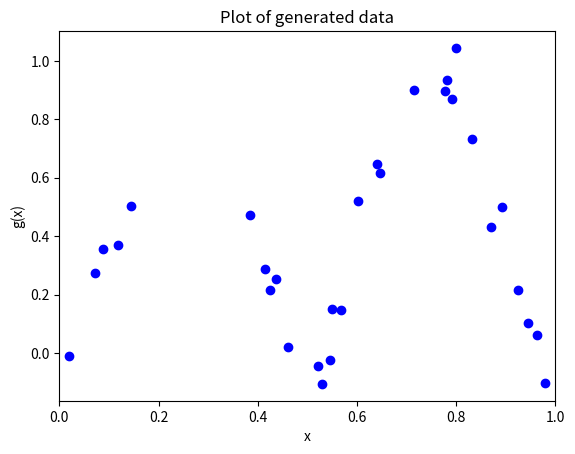
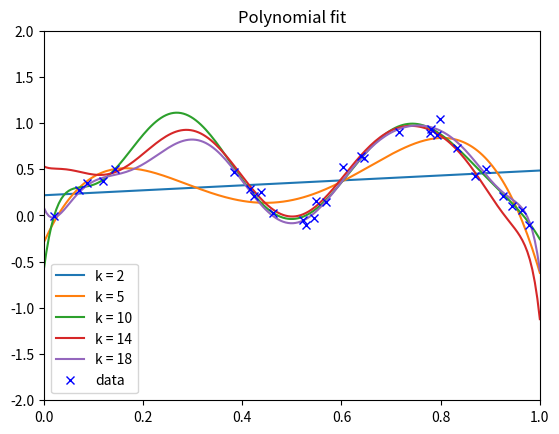
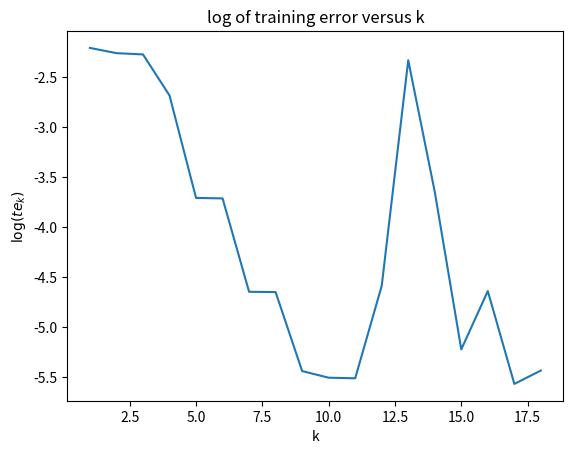
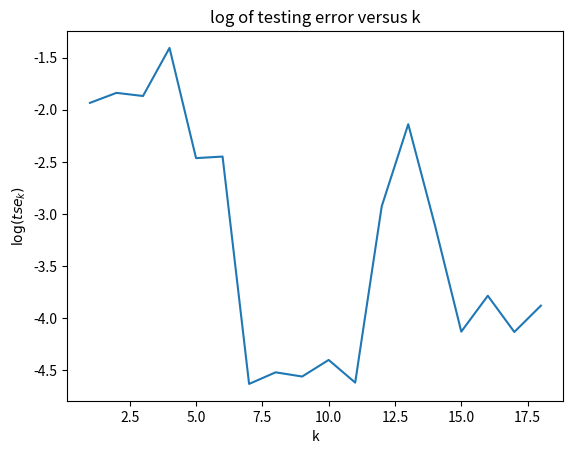
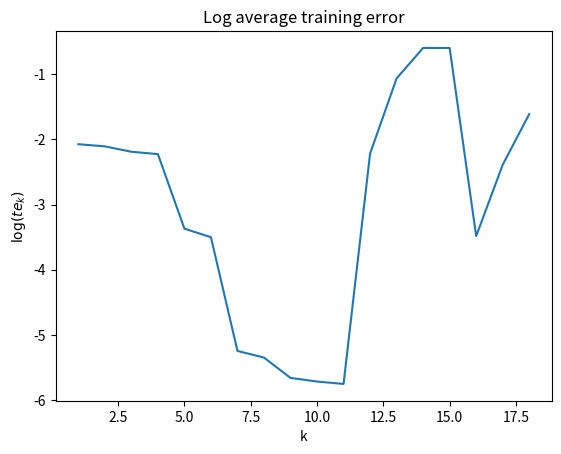
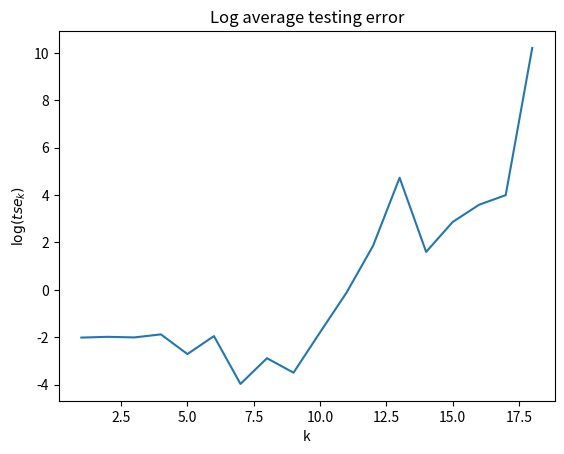

Generate these figures, in order, with matplotlib:
#!/usr/bin/env python3
# -*- coding: utf-8 -*-
"""
Created on Sat Nov  7 19:37:17 2020
COMP0078 Supervised Learning
Question 2
[redacted]
"""


import numpy             as np
import matplotlib.pyplot as plt


plt.close('all')
np.random.seed(0)

def transform(X, k):
    # Transforms the data to k dimension features
    m   = X.shape[0]
    Phi = np.zeros((m, k))
    
    for i in range(k):
        Phi[:, i] = X[:, 0] ** i
    
    return Phi

def fit(X, y):
    # fit data and output the fitted w
    w = np.linalg.inv(X.T.dot(X)).dot(X.T).dot(y)
    return w

def predict(X, w):
    # predict y from data and w
    return X.dot(w)

def g(x, sigma):
    # Generates data
    # g_sigma(x) = sin^2(2pi x) + eps
    m   = x.shape[0]
    eps = np.random.randn(m) * sigma
    return np.sin(2 * np.pi * x) ** 2 + eps

m     = 30
sigma = 0.07
ks    = [i for i in range(1, 19)]

# Plot randomly generated data
X = np.random.rand(m, 1)
y = g(X.ravel(), sigma)

plt.plot(X.ravel(), y, 'bo')
plt.xlabel('x')
plt.ylabel('g(x)')
plt.xlim([0, 1])
plt.title('Plot of generated data')
plt.show()

# Fit data with polynomial bases of specific k = 2, 5, 10, 14, 18
plt.figure()
for k in [2, 5, 10, 14, 18]:
    Phi = transform(X, k)
    w   = fit(Phi, y)
    
    # Plot fitted curves
    plotx   = np.linspace(0, 1, 200)
    plotPhi = transform(plotx[:, np.newaxis], k)
    ploty   = predict(plotPhi, w)
    plt.plot(plotx, ploty, label='k = %d' % k)

# Plot data points
plt.plot(X.ravel(), y, 'bx', label='data')
plt.axis([0, 1, -2, 2])
plt.legend()
plt.title('Polynomial fit')
plt.show()

# Plot log training error versus polynomial dimensions
ws    = [] # trained w
logte = [] # log training errors
for k in ks:
    Phi = transform(X, k)
    w   = fit(Phi, y)
    ws.append(w)
    
    te = (1/m) * np.sum((predict(Phi, w) - y) ** 2) # calculate training error
    logte.append(np.log(te))

# Plot log training error versus k
plt.figure()
plt.plot(ks, logte)
plt.xlabel('k')
plt.ylabel('$\log (te_k)$')
plt.title('log of training error versus k')
plt.show()

# Plot log testing error versus polynomial dimensions
m_test     = 1000
sigma_test = 0.07

X_test = np.random.rand(m_test, 1)
y_test = g(X_test.ravel(), sigma_test)

logtse = [] # log of testing errors
for k in ks:
    Phi_test = transform(X_test, k)
    tse      = 1/m_test * np.sum((predict(Phi_test, ws[k-1]) - y_test) ** 2) # calculate testing error
    logtse.append(np.log(tse))

# Plot log testing error versus k
plt.figure()
plt.plot(ks, logtse)
plt.xlabel('k')
plt.ylabel('$\log (tse_k)$')
plt.title('log of testing error versus k')
plt.show()

# Repeat training and testing for 100 times
te_avg  = np.zeros(len(ks)) # average of training errors
tse_avg = np.zeros(len(ks)) # average of testing errors

for i in range(100):    
    # Generate new training data
    X = np.random.rand(m, 1)
    y = g(X.ravel(), sigma)
    
    ws = [] # trained w
       
    for k in ks:
        Phi = transform(X, k)
        w   = fit(Phi, y)
        ws.append(w)
        
        te           = 1/m * np.sum((predict(Phi, w) - y) ** 2) # calculate training error
        te_avg[k-1] += te
    
    # Generate new testing data
    X_test = np.random.rand(m_test, 1)
    y_test = g(X_test.ravel(), sigma_test)
    
    for k in ks:
        Phi_test      = transform(X_test, k)
        tse           = 1/m_test * np.sum((predict(Phi_test, ws[k-1]) - y_test) ** 2) # calculate testing error
        tse_avg[k-1] += tse
    
te_avg  /= 100
tse_avg /= 100

logte_avg  = np.log(te_avg)
logtse_avg = np.log(tse_avg)

# Plot log average training error
plt.figure()
plt.plot(ks, logte_avg)
plt.xlabel('k')
plt.ylabel('$\log (te_k)$')
plt.title('Log average training error')
plt.show()

# Plot log average testing error
plt.figure()
plt.plot(ks, logtse_avg)
plt.xlabel('k')
plt.ylabel('$\log (tse_k)$')
plt.title('Log average testing error')
plt.show()